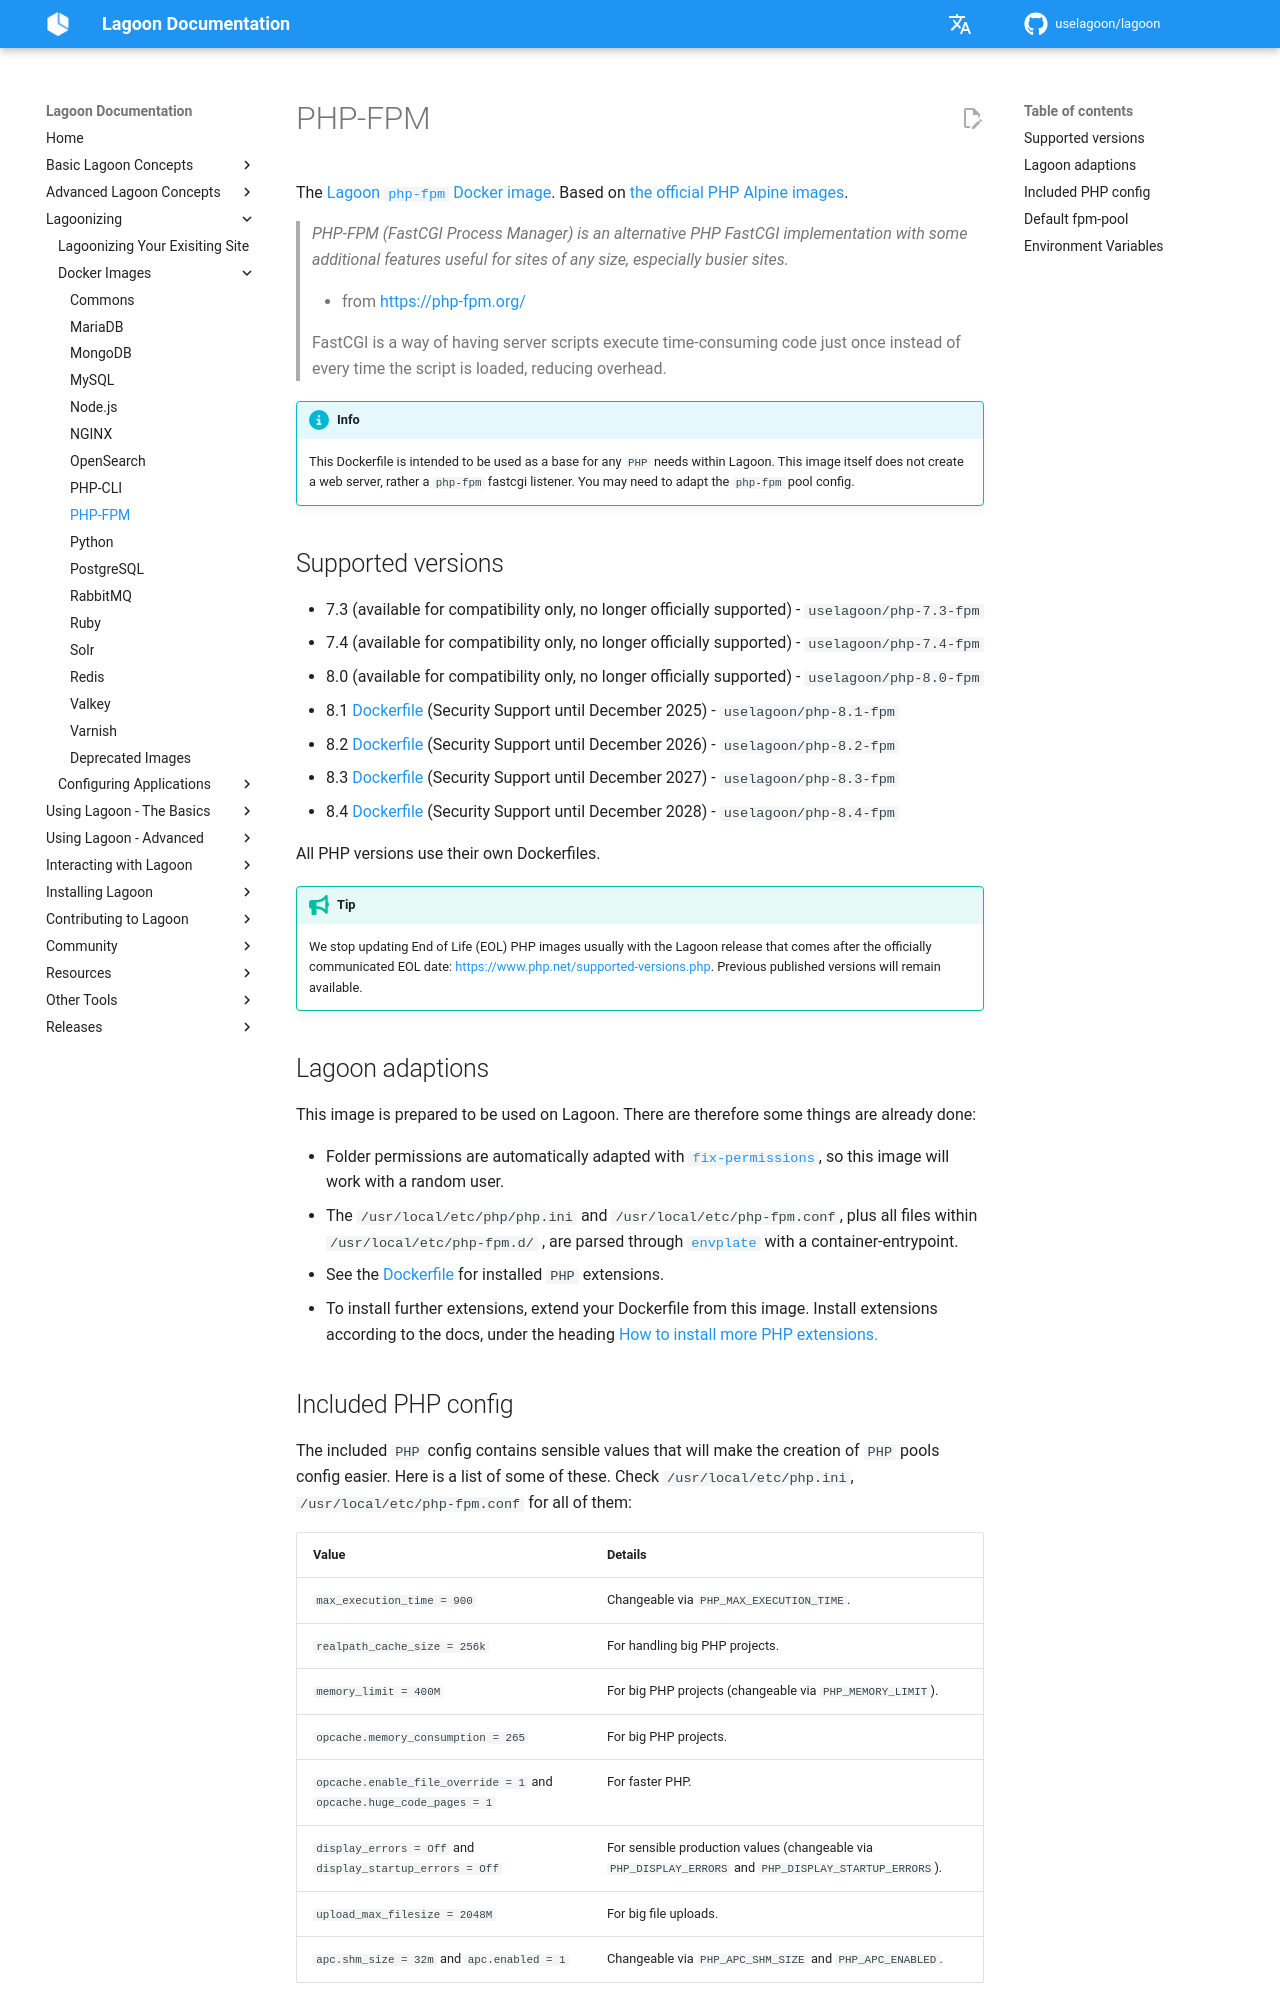

repository: uselagoon/lagoon · page: docker-images/php-fpm/index.html · generator: mkdocs

# PHP-FPM

The [Lagoon `php-fpm` Docker image](https://github.com/uselagoon/lagoon-images/blob/main/images/php-fpm). Based on [the official PHP Alpine images](https://hub.docker.com/_/php/).

> _PHP-FPM \(FastCGI Process Manager\) is an alternative PHP FastCGI implementation with some additional features useful for sites of any size, especially busier sites._
>
> * from [https://php-fpm.org/](https://php-fpm.org/)
>
> FastCGI is a way of having server scripts execute time-consuming code just once instead of every time the script is loaded, reducing overhead.

!!! Info
    This Dockerfile is intended to be used as a base for any `PHP` needs within Lagoon. This image itself does not create a web server, rather a `php-fpm` fastcgi listener. You may need to adapt the `php-fpm` pool config.

## Supported versions

* 7.3 \(available for compatibility only, no longer officially supported\) - `uselagoon/php-7.3-fpm`
* 7.4 \(available for compatibility only, no longer officially supported\) - `uselagoon/php-7.4-fpm`
* 8.0 \(available for compatibility only, no longer officially supported\) - `uselagoon/php-8.0-fpm`
* 8.1 [Dockerfile](https://github.com/uselagoon/lagoon-images/blob/main/images/php-fpm/8.1.Dockerfile) (Security Support until December 2025) - `uselagoon/php-8.1-fpm`
* 8.2 [Dockerfile](https://github.com/uselagoon/lagoon-images/blob/main/images/php-fpm/8.2.Dockerfile) (Security Support until December 2026) - `uselagoon/php-8.2-fpm`
* 8.3 [Dockerfile](https://github.com/uselagoon/lagoon-images/blob/main/images/php-fpm/8.3.Dockerfile) (Security Support until December 2027) - `uselagoon/php-8.3-fpm`
* 8.4 [Dockerfile](https://github.com/uselagoon/lagoon-images/blob/main/images/php-fpm/8.4.Dockerfile) (Security Support until December 2028) - `uselagoon/php-8.4-fpm`


All PHP versions use their own Dockerfiles.

!!! Tip
    We stop updating End of Life \(EOL\) PHP images usually with the Lagoon release that comes after the officially communicated EOL date: [https://www.php.net/supported-versions.php](https://www.php.net/supported-versions.php). Previous published versions will remain available.

## Lagoon adaptions

This image is prepared to be used on Lagoon. There are therefore some things are already done:

* Folder permissions are automatically adapted with [`fix-permissions`](https://github.com/uselagoon/lagoon-images/blob/main/images/commons/fix-permissions), so this image will work with a random user.
* The `/usr/local/etc/php/php.ini` and `/usr/local/etc/php-fpm.conf`, plus all files within `/usr/local/etc/php-fpm.d/` , are parsed through [`envplate`](https://github.com/kreuzwerker/envplate) with a container-entrypoint.
* See the [Dockerfile](https://github.com/uselagoon/lagoon-images/blob/main/images/php-fpm/8.0.Dockerfile) for installed `PHP` extensions.
* To install further extensions, extend your Dockerfile from this image. Install extensions according to the docs, under the heading [How to install more PHP extensions.](https://github.com/docker-library/docs/blob/master/php/README.md#how-to-install-more-php-extensions)
